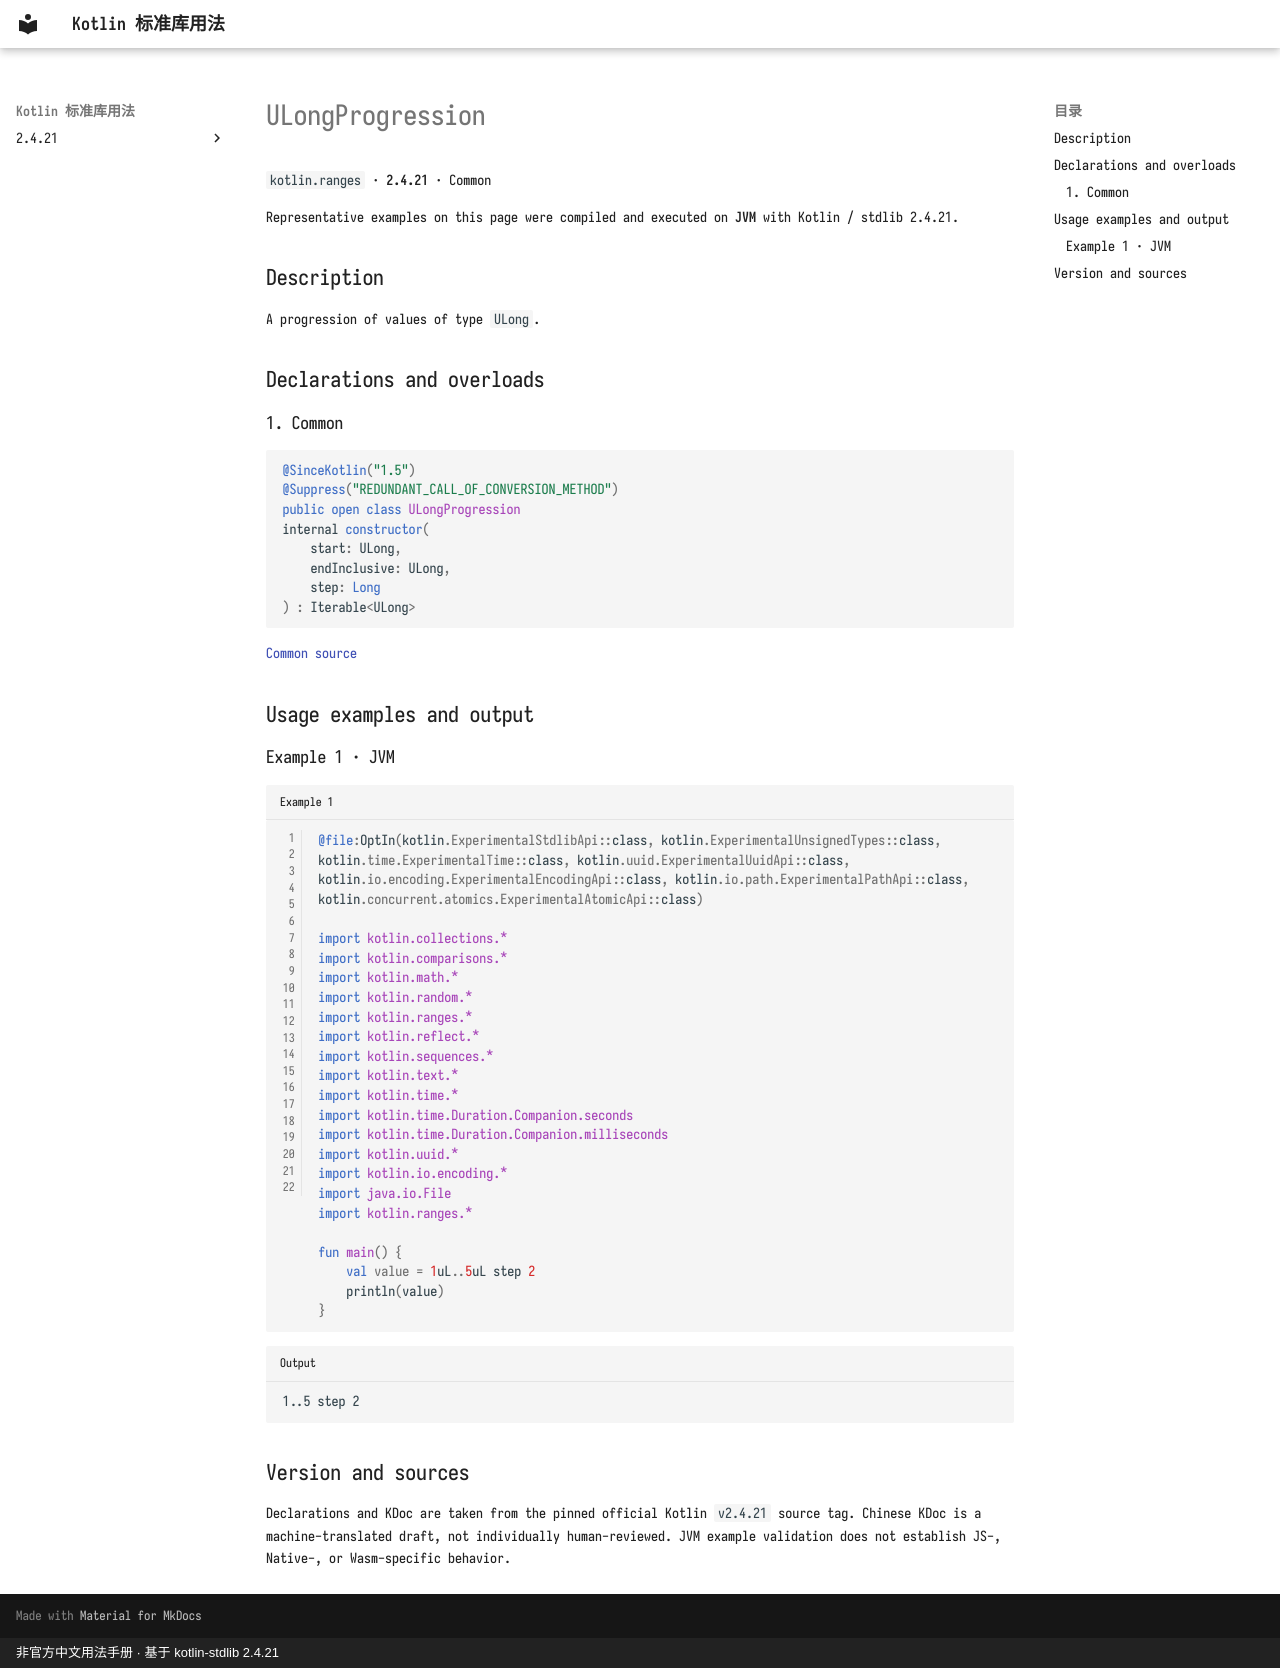

repository: oooooooko/kotlin-stdlib-docs · page: en/api/kotlin.ranges/ulongprogression--f8b2bfb1/index.html · generator: mkdocs · copyright: 非官方中文用法手册 · 基于 kotlin-stdlib 2.4.21

# ULongProgression

`kotlin.ranges` · **2.4.21** · Common

Representative examples on this page were compiled and executed on **JVM** with Kotlin / stdlib 2.4.21.

## Description

A progression of values of type `ULong`.

## Declarations and overloads

### 1. Common

```kotlin
@SinceKotlin("1.5")
@Suppress("REDUNDANT_CALL_OF_CONVERSION_METHOD")
public open class ULongProgression
internal constructor(
    start: ULong,
    endInclusive: ULong,
    step: Long
) : Iterable<ULong>
```

[Common source](https://github.com/JetBrains/kotlin/blob/v2.4.21/libraries/stdlib/unsigned/src/kotlin/ULongRange.kt#L55)

## Usage examples and output

### Example 1 · JVM

```kotlin title="Example 1" linenums="1"
@file:OptIn(kotlin.ExperimentalStdlibApi::class, kotlin.ExperimentalUnsignedTypes::class, kotlin.time.ExperimentalTime::class, kotlin.uuid.ExperimentalUuidApi::class, kotlin.io.encoding.ExperimentalEncodingApi::class, kotlin.io.path.ExperimentalPathApi::class, kotlin.concurrent.atomics.ExperimentalAtomicApi::class)

import kotlin.collections.*
import kotlin.comparisons.*
import kotlin.math.*
import kotlin.random.*
import kotlin.ranges.*
import kotlin.reflect.*
import kotlin.sequences.*
import kotlin.text.*
import kotlin.time.*
import kotlin.time.Duration.Companion.seconds
import kotlin.time.Duration.Companion.milliseconds
import kotlin.uuid.*
import kotlin.io.encoding.*
import java.io.File
import kotlin.ranges.*

fun main() {
    val value = 1uL..5uL step 2
    println(value)
}
```

```text title="Output"
1..5 step 2
```

## Version and sources

Declarations and KDoc are taken from the pinned official Kotlin `v2.4.21` source tag. Chinese KDoc is a machine-translated draft, not individually human-reviewed. JVM example validation does not establish JS-, Native-, or Wasm-specific behavior.
